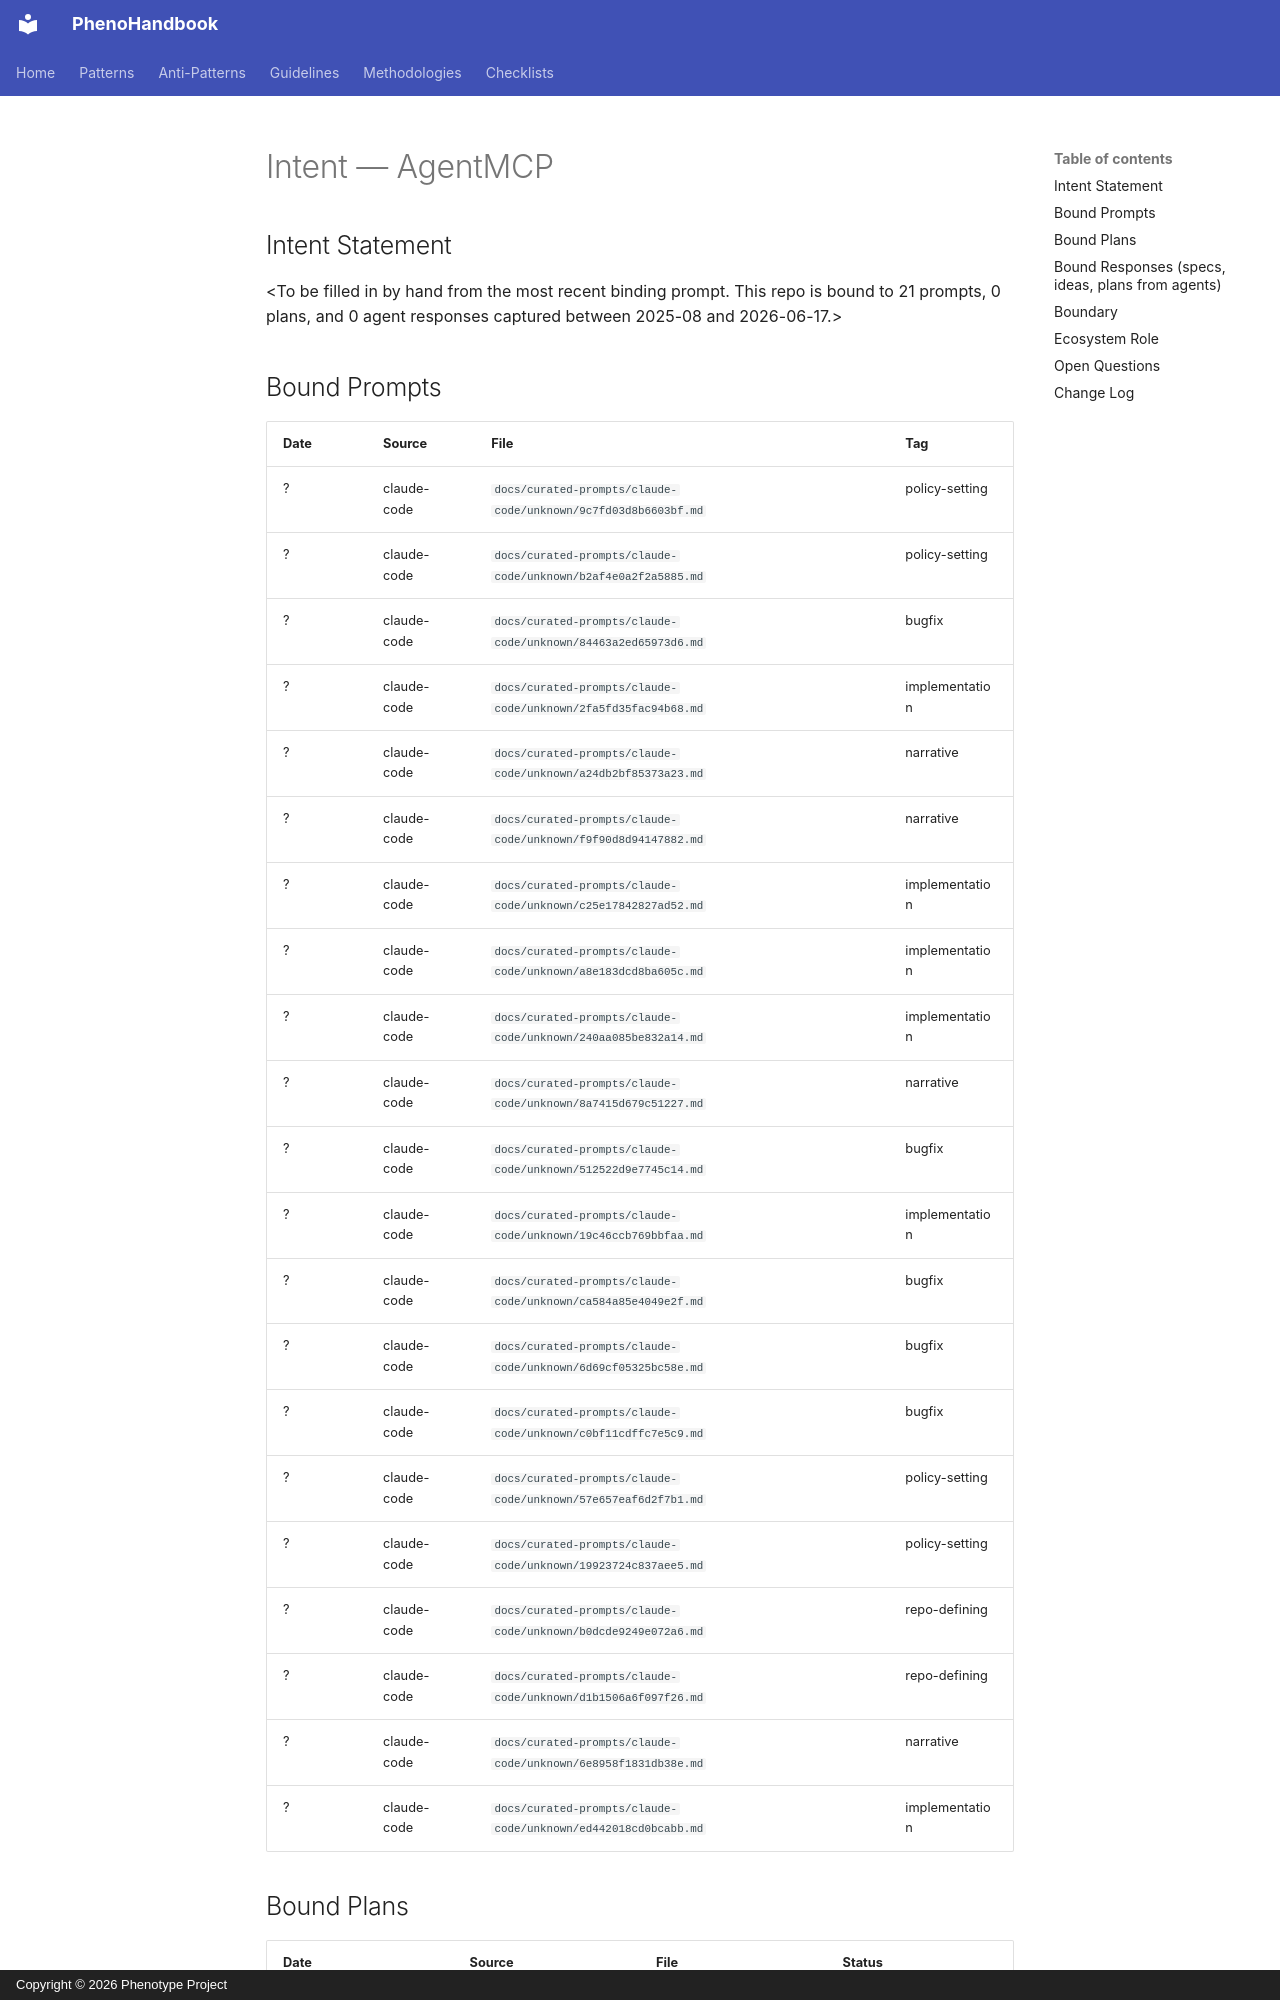

repository: KooshaPari/PhenoShared · page: intent/AgentMCP/index.html · generator: mkdocs · copyright: Copyright © 2026 Phenotype Project

---
repo: "AgentMCP"
aliases: []
role: unknown
status: active
last_verified: 2026-06-17
bound_prompts: 21
bound_plans: 0
bound_responses: 0
device: macbook
---

# Intent — AgentMCP

## Intent Statement

&lt;To be filled in by hand from the most recent binding prompt. This repo is bound to 21 prompts, 0 plans, and 0 agent responses captured between 2025-08 and 2026-06-17.>
